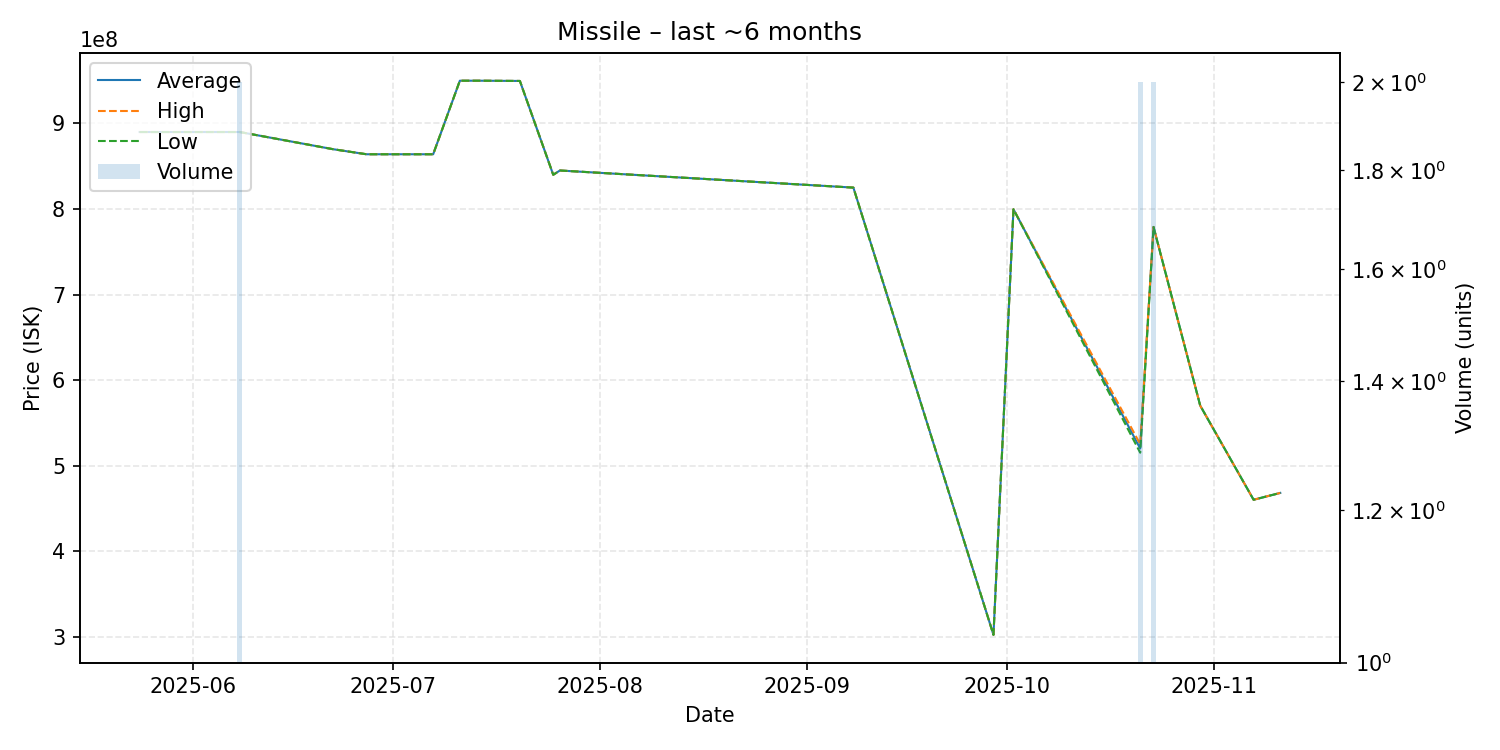

The file beside this chart, header and first rows:
date, average, highest, lowest, order_count, volume
2025-05-24, 890000000, 890000000, 890000000, 1, 1
2025-06-08, 890000000, 890000000, 890000000, 2, 2
2025-06-22, 869900000, 869900000, 869900000, 1, 1
2025-06-27, 864000000, 864000000, 864000000, 1, 1
2025-07-07, 864000000, 864000000, 864000000, 1, 1
2025-07-11, 950000000, 950000000, 950000000, 1, 1
2025-07-14, 950000000, 950000000, 950000000, 1, 1
2025-07-20, 949700000, 949700000, 949700000, 1, 1
2025-07-25, 840000000, 840000000, 840000000, 1, 1
2025-07-26, 845000000, 845000000, 845000000, 1, 1
2025-09-08, 825000000, 825000000, 825000000, 1, 1
2025-09-29, 302000000, 302000000, 302000000, 1, 1
2025-10-02, 799700000, 799700000, 799700000, 1, 1
2025-10-21, 519950000, 524900000, 515000000, 2, 2
2025-10-23, 778950000, 779000000, 778900000, 2, 2
2025-10-30, 570000000, 570000000, 570000000, 1, 1
2025-11-07, 460000000, 460000000, 460000000, 1, 1
2025-11-11, 468000000, 468000000, 468000000, 1, 1
